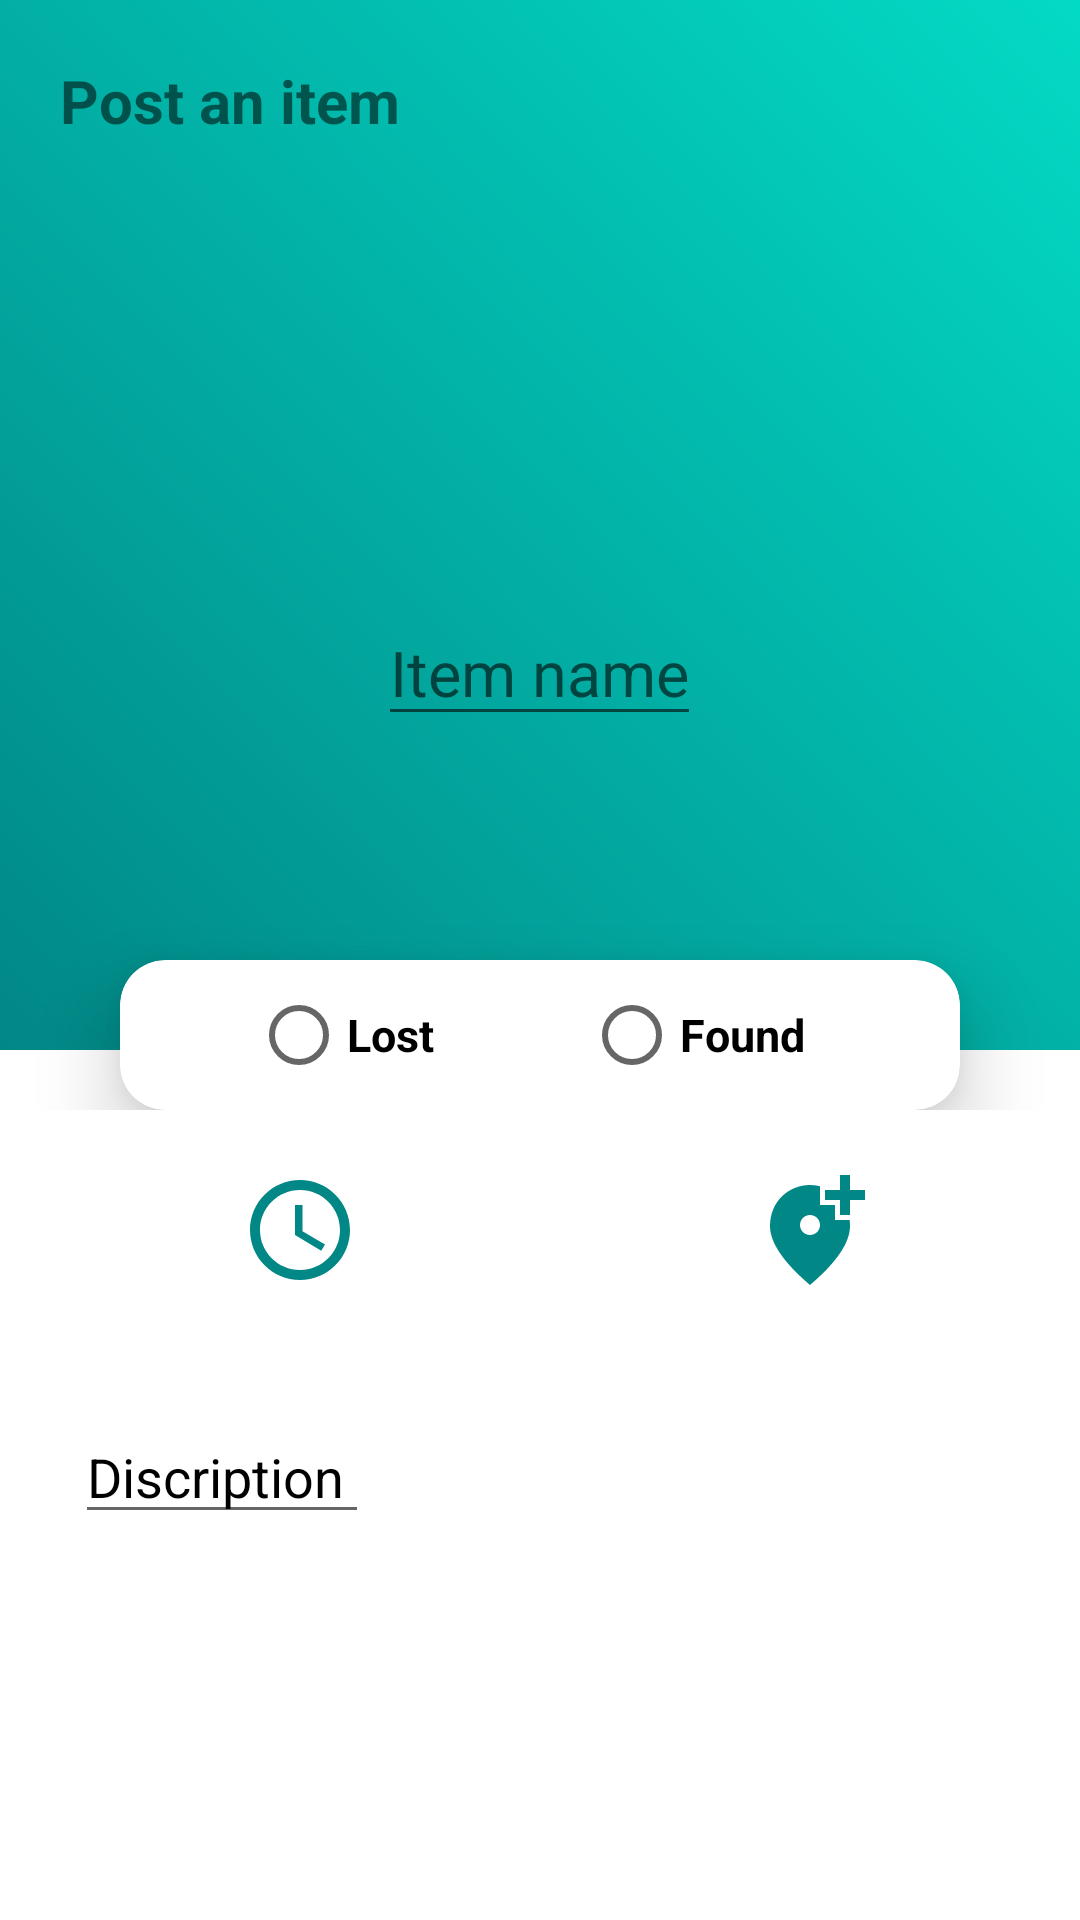

Android layout source for this screen:
<!-- AndroidManifest.xml: application theme Theme.AppCompat.Light.NoActionBar -->
<!-- res/layout/fragment_additm.xml -->
<?xml version="1.0" encoding="utf-8"?>
<LinearLayout xmlns:android="http://schemas.android.com/apk/res/android"
    xmlns:tools="http://schemas.android.com/tools"
    android:layout_width="match_parent"
    android:layout_height="match_parent"
    xmlns:app="http://schemas.android.com/apk/res-auto"
    android:orientation="vertical"
    android:background="#fff"
    tools:context=".fragments.profile">

    <RelativeLayout
        android:layout_width="match_parent"
        android:layout_height="370dp">
        <LinearLayout
            android:background="@drawable/gradientbackground"
            android:layout_width="match_parent"
            android:layout_height="350dp"
            android:orientation="vertical">

            <TextView
                android:layout_width="wrap_content"
                android:layout_height="40dp"
                android:layout_marginTop="20dp"
                android:layout_marginStart="20dp"
                android:layout_marginEnd="5dp"
                android:background="@android:color/transparent"
                android:text="Post an item"
                android:textStyle="bold"
                android:textSize="20dp"
                app:layout_constraintEnd_toEndOf="parent"
                app:layout_constraintStart_toStartOf="parent"
                app:layout_constraintTop_toTopOf="parent" />

            <ImageView
                android:id="@+id/dp"
                android:layout_marginTop="30dp"
                android:layout_gravity="center_horizontal"
                android:layout_width="100dp"
                android:layout_height="100dp"
                android:src="@drawable/ic_baseline_image_24"/>
            <EditText
                android:id="@+id/naame"
                android:layout_marginTop="10dp"
                android:layout_gravity="center_horizontal"
                android:layout_width="wrap_content"
                android:layout_height="wrap_content"
                android:hint="Item name"
                android:maxLength="20"
                android:textColor="@color/black"
                android:textSize="21sp"/>
        </LinearLayout>
        <androidx.cardview.widget.CardView
            android:layout_width="280dp"
            android:layout_height="70dp"
            android:backgroundTint="@color/white"
            android:layout_centerHorizontal="true"
            app:cardCornerRadius="15dp"
            app:cardElevation="15dp"
            android:layout_marginTop="320dp">
            <LinearLayout
                android:layout_width="match_parent"
                android:layout_height="match_parent"
                android:orientation="horizontal"
                android:layout_marginTop="0dp"
                android:weightSum="3">
                <LinearLayout
                    android:gravity="center"
                    android:orientation="vertical"
                    android:layout_width="0dp"
                    android:layout_weight="3.0"
                    android:layout_height="match_parent">
                   <RadioGroup
                       android:layout_width="wrap_content"
                       android:layout_height="wrap_content"
                       android:orientation="horizontal"

                       >

                    <RadioButton
                        android:layout_width="wrap_content"
                        android:layout_height="wrap_content"
                        android:text="Lost"
                        android:textStyle="bold"
                        android:textColor="@color/black"
                        android:textSize="15sp"
                        android:paddingRight="50dp"
                        />



                    <RadioButton
                        android:layout_width="wrap_content"
                        android:layout_height="wrap_content"
                        android:text="Found"
                        android:textStyle="bold"
                        android:textColor="@color/black"
                        android:textSize="15sp"
                        android:paddingRight="8dp"
                        />
                    </RadioGroup>

                </LinearLayout>
            </LinearLayout>

        </androidx.cardview.widget.CardView>
    </RelativeLayout>

    <LinearLayout
        android:layout_width="360dp"
        android:layout_height="wrap_content"
        android:orientation="vertical"
        android:layout_gravity="center"
        android:layout_marginTop="5dp">


        <LinearLayout
            android:orientation="horizontal"
            android:layout_width="wrap_content"
            android:layout_weight="1.5"
            android:paddingLeft="50dp"
            android:layout_height="70dp">

            <Button
                android:layout_marginLeft="30dp"
                android:id="@+id/mail"
                android:layout_gravity="center_vertical"
                android:paddingTop="10dp"
                android:layout_width="40dp"
                android:layout_height="40dp"
                android:layout_weight="1"
                android:background="@drawable/ic_baseline_access_time_24"
                android:textSize="10dp"
                android:textColor="@color/white"/>
            <LinearLayout
                android:orientation="horizontal"
                android:layout_width="wrap_content"
                android:layout_weight="3.0"
                android:paddingLeft="100dp"
                android:layout_height="70dp">

            <Button
                android:id="@+id/loc"
                android:paddingLeft="100dp"
                android:layout_width="40dp"
                android:layout_height="40dp"
                android:layout_weight="1"
                android:gravity="center"
                android:layout_gravity="center_vertical"
                android:layout_marginLeft="30dp"
                android:background="@drawable/ic_baseline_add_location_alt_24"
                android:textColor="@color/white"
                android:textSize="10dp" />

            </LinearLayout>
        </LinearLayout>






        <LinearLayout
            android:layout_marginTop="25dp"
            android:orientation="horizontal"
            android:paddingLeft="25dp"
            android:layout_width="match_parent"
            android:layout_height="wrap_content">
            <EditText
                android:layout_width="wrap_content"
                android:layout_height="wrap_content"
                android:hint="Discription "
                android:textColorHint="@color/black"
                android:textColor="@color/black"
                android:maxLength="300"
                android:src="@drawable/ic_baseline_add_location_alt_24"/>

        </LinearLayout>

    </LinearLayout>



</LinearLayout>
<!-- resources referenced by this layout -->
<resources>
  <color name="black">#FF000000</color>
  <color name="white">#FFFFFFFF</color>
  <!-- drawable gradientbackground (drawable) -->
  <?xml version="1.0" encoding="utf-8"?>
  <shape xmlns:android="http://schemas.android.com/apk/res/android">
  <gradient android:angle="45"
      android:startColor="@color/teal_700"
      android:endColor="@color/teal_200"
      />
  
  </shape>
  <!-- drawable ic_baseline_access_time_24 (drawable) -->
  <vector xmlns:android="http://schemas.android.com/apk/res/android"
      android:width="24dp"
      android:height="24dp"
      android:viewportWidth="24"
      android:viewportHeight="24"
      android:tint="@color/teal_700">
    <path
        android:fillColor="@android:color/white"
        android:pathData="M11.99,2C6.47,2 2,6.48 2,12s4.47,10 9.99,10C17.52,22 22,17.52 22,12S17.52,2 11.99,2zM12,20c-4.42,0 -8,-3.58 -8,-8s3.58,-8 8,-8 8,3.58 8,8 -3.58,8 -8,8z"/>
    <path
        android:fillColor="@android:color/white"
        android:pathData="M12.5,7H11v6l5.25,3.15 0.75,-1.23 -4.5,-2.67z"/>
  </vector>
  <!-- drawable ic_baseline_add_location_alt_24 (drawable) -->
  <vector xmlns:android="http://schemas.android.com/apk/res/android"
      android:width="24dp"
      android:height="24dp"
      android:viewportWidth="24"
      android:viewportHeight="24"
      android:tint="@color/teal_700">
    <path
        android:fillColor="@android:color/white"
        android:pathData="M20,1v3h3v2h-3v3h-2L18,6h-3L15,4h3L18,1h2zM12,13c1.1,0 2,-0.9 2,-2s-0.9,-2 -2,-2 -2,0.9 -2,2 0.9,2 2,2zM14,3.25L14,7h3v3h2.92c0.05,0.39 0.08,0.79 0.08,1.2 0,3.32 -2.67,7.25 -8,11.8 -5.33,-4.55 -8,-8.48 -8,-11.8C4,6.22 7.8,3 12,3c0.68,0 1.35,0.08 2,0.25z"/>
  </vector>
  <color name="teal_700">#FF018786</color>
  <color name="teal_200">#FF03DAC5</color>
</resources>
